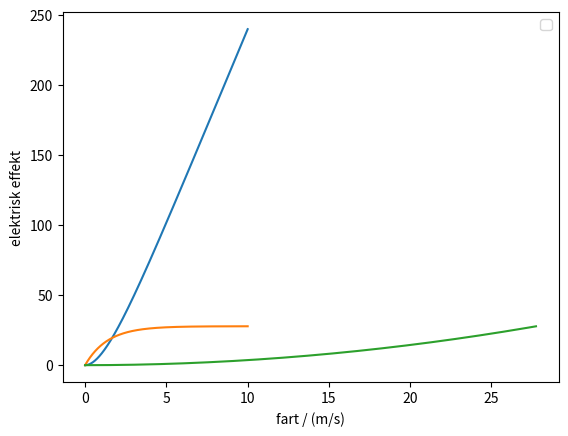

Python code for this plot:
import numpy as np
import matplotlib.pyplot as plt

m = 0.05
B = 0.15
L = 0.2
R = 0.025
F_konstant = 1.0
v = 0
P = 0

def a(v):
    ems = v*L*B
    I = ems/R
    Fm = I*L*B
    sum_F = F_konstant - Fm
    return sum_F / m

def P1(v):
    ems = v*L*B
    I = ems/R
    effekt = ems*I
    return effekt

t = 0
s = 0
dt = 0.01
t_verdier = [t]
s_verdier = [s]
v_verdier = [v]
P_verdier = [P]

while t < 10:
    v = v + a(v) * dt
    s = s + v * dt
    P = P1(v)
    t = t + dt

    t_verdier = np.append(t_verdier, t)
    s_verdier = np.append(s_verdier, s)
    v_verdier = np.append(v_verdier, v)
    P_verdier = np.append(P_verdier, P)

plt.plot(t_verdier, s_verdier)
plt.plot(t_verdier, v_verdier)
plt.xlabel("tid / s")
plt.ylabel("strekning og fart")
plt.legend()
plt.grid()
plt.show()

plt.plot(v_verdier, P_verdier)
plt.xlabel("fart / (m/s)")
plt.ylabel("elektrisk effekt")
plt.grid()
plt.show()
